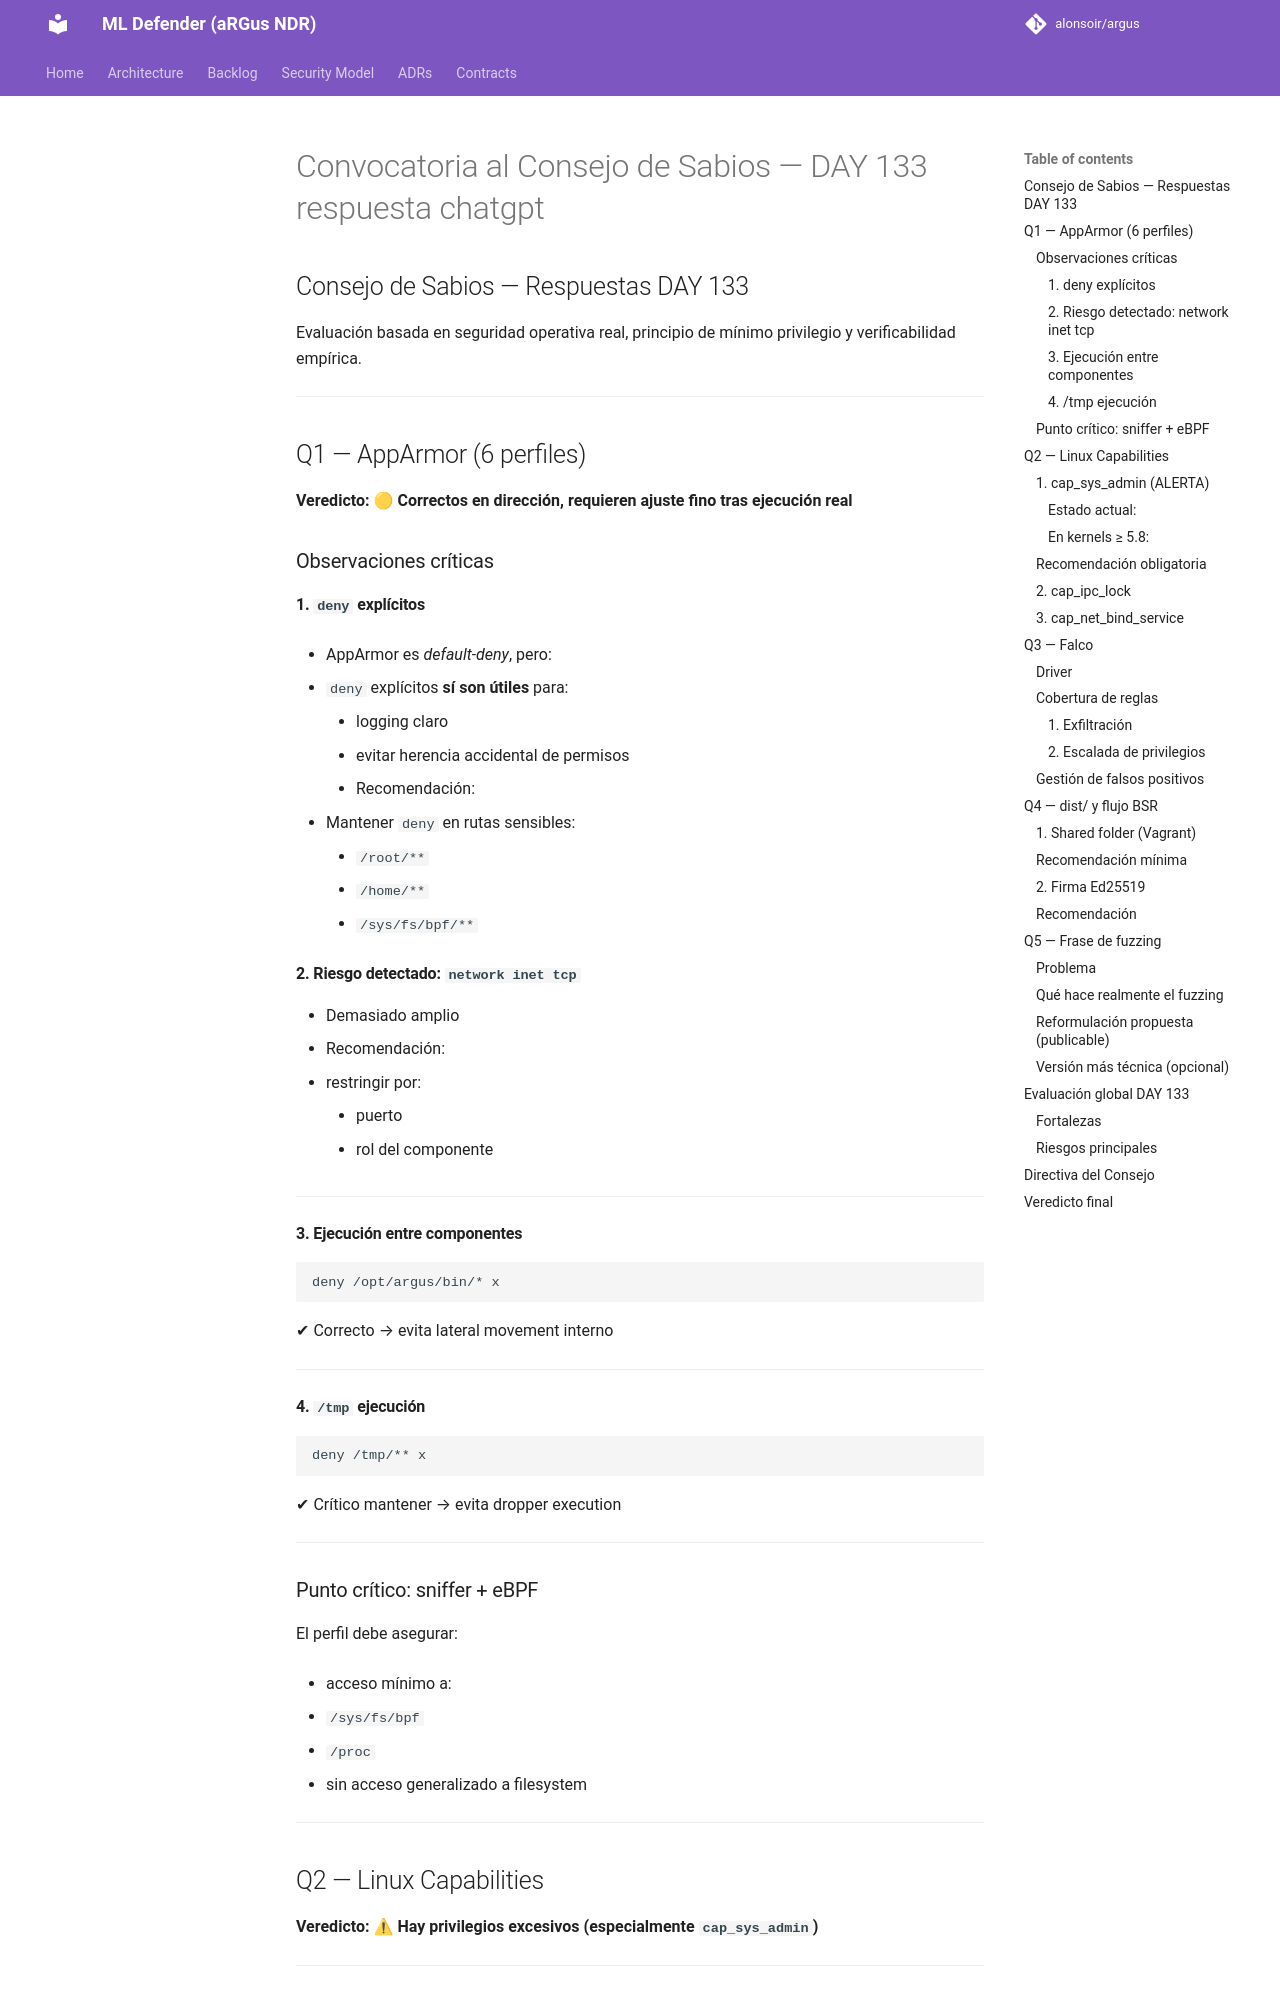

repository: alonsoir/argus · page: council/Convocatoria al Consejo de Sabios — DAY 133-respuesta-chatgpt/index.html · generator: mkdocs

## Consejo de Sabios — Respuestas DAY 133

Evaluación basada en seguridad operativa real, principio de mínimo privilegio y verificabilidad empírica.

---

## Q1 — AppArmor (6 perfiles)

**Veredicto: 🟡 Correctos en dirección, requieren ajuste fino tras ejecución real**

### Observaciones críticas

#### 1. `deny` explícitos

* AppArmor es *default-deny*, pero:

  * `deny` explícitos **sí son útiles** para:

    * logging claro
    * evitar herencia accidental de permisos
* Recomendación:

  * Mantener `deny` en rutas sensibles:

    * `/root/**`
    * `/home/**`
    * `/sys/fs/bpf/**`

#### 2. Riesgo detectado: `network inet tcp`

* Demasiado amplio
* Recomendación:

  * restringir por:

    * puerto
    * rol del componente

---

#### 3. Ejecución entre componentes

```text
deny /opt/argus/bin/* x
```

✔ Correcto → evita lateral movement interno

---

#### 4. `/tmp` ejecución

```text
deny /tmp/** x
```

✔ Crítico mantener → evita dropper execution

---

### Punto crítico: sniffer + eBPF

El perfil debe asegurar:

* acceso mínimo a:

  * `/sys/fs/bpf`
  * `/proc`
* sin acceso generalizado a filesystem

---

## Q2 — Linux Capabilities

**Veredicto: ⚠ Hay privilegios excesivos (especialmente `cap_sys_admin`)**

---

### 1. `cap_sys_admin` (ALERTA)

> Es esencialmente “root disfrazado”
